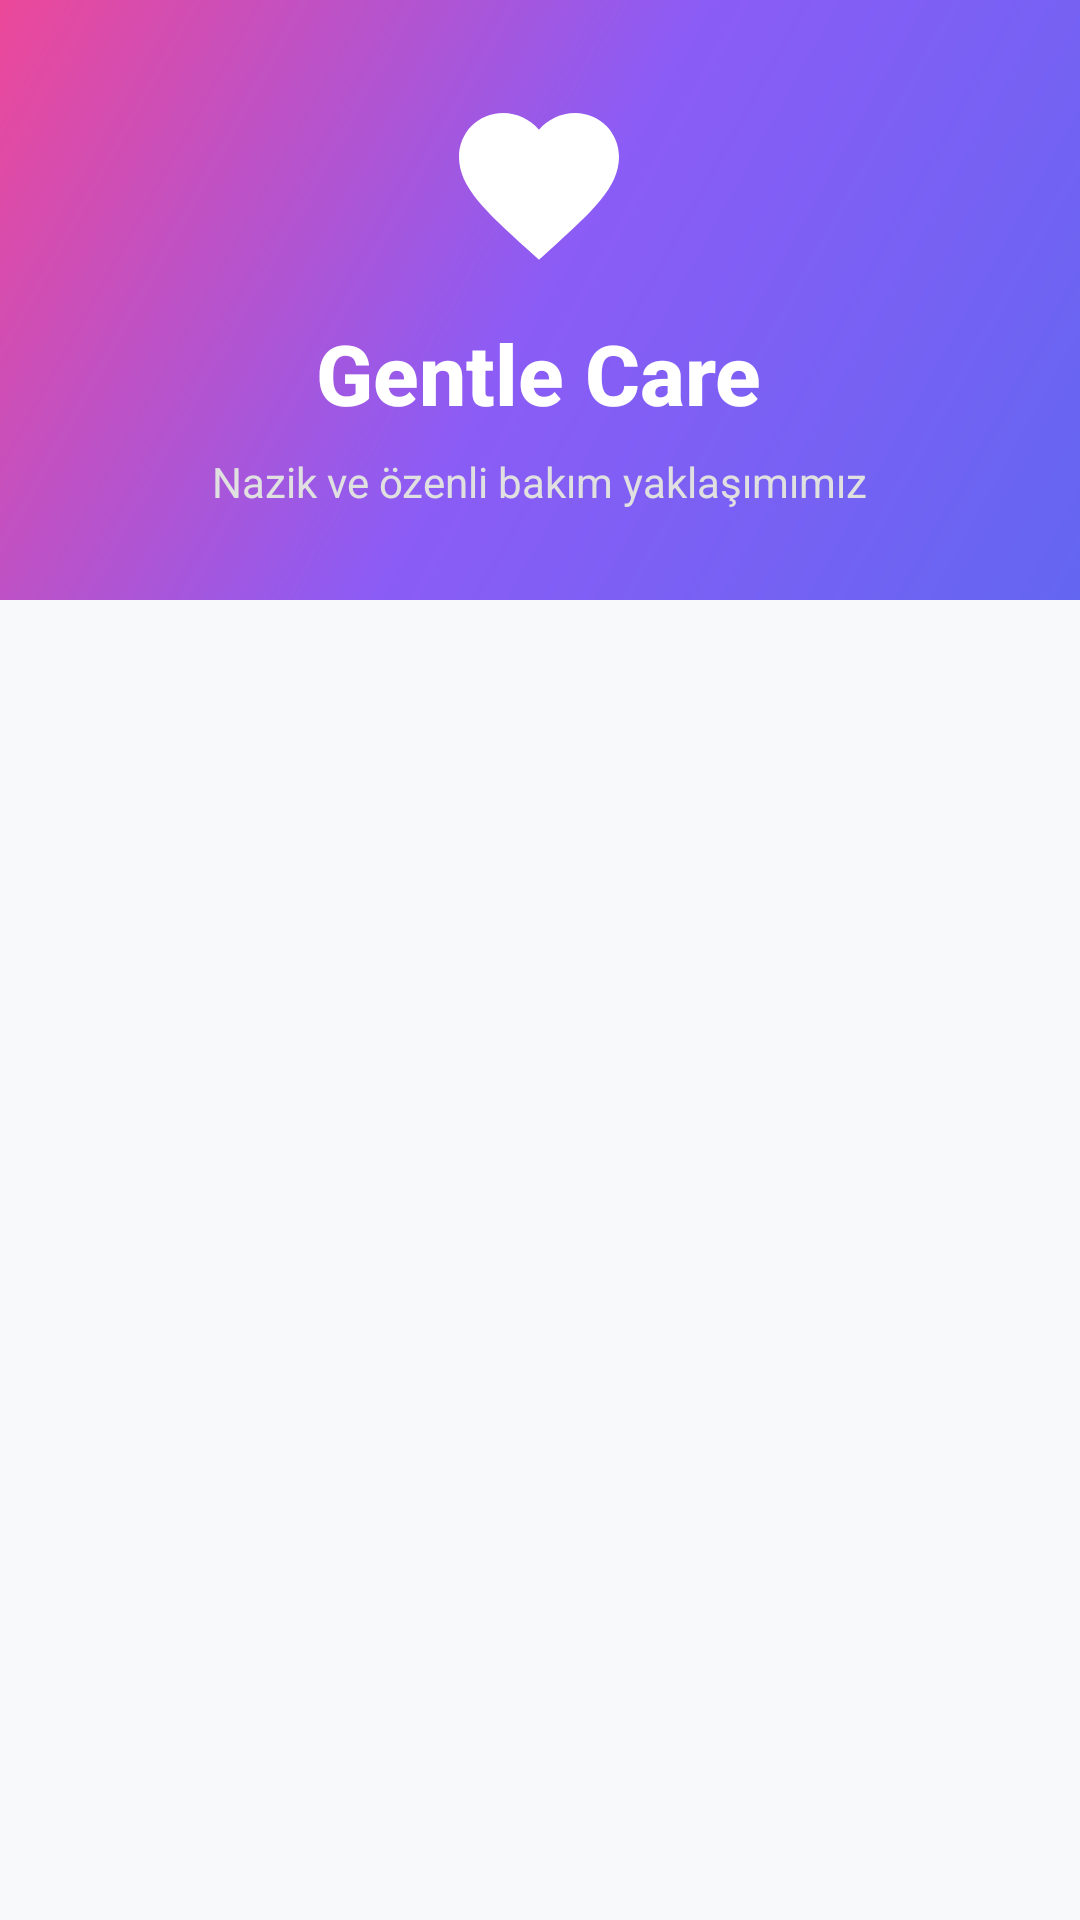

Write the Android layout XML for this screen, with the resource values it uses.
<!-- AndroidManifest.xml: application theme Theme.SmileHair -->
<!-- res/layout/activity_gentle_care.xml -->
<?xml version="1.0" encoding="utf-8"?>
<androidx.coordinatorlayout.widget.CoordinatorLayout xmlns:android="http://schemas.android.com/apk/res/android"
    xmlns:app="http://schemas.android.com/apk/res-auto"
    xmlns:tools="http://schemas.android.com/tools"
    android:layout_width="match_parent"
    android:layout_height="match_parent"
    android:background="#F8F9FA"
    tools:context=".GentleCareActivity">

    <com.google.android.material.appbar.AppBarLayout
        android:id="@+id/appBarLayout"
        android:layout_width="match_parent"
        android:layout_height="wrap_content"
        android:elevation="0dp"
        app:elevation="0dp">

        <com.google.android.material.appbar.MaterialToolbar
            android:id="@+id/toolbar"
            android:layout_width="match_parent"
            android:layout_height="200dp"
            android:background="@drawable/gradient_header"
            app:layout_scrollFlags="scroll|exitUntilCollapsed"
            app:contentInsetStart="0dp">

            <RelativeLayout
                android:layout_width="match_parent"
                android:layout_height="match_parent"
                android:padding="16dp">

                <ImageButton
                    android:id="@+id/btnBack"
                    android:layout_width="48dp"
                    android:layout_height="48dp"
                    android:layout_alignParentStart="true"
                    android:layout_alignParentTop="true"
                    android:background="?attr/selectableItemBackgroundBorderless"
                    android:src="@drawable/ic_arrow_back"
                    android:contentDescription="@string/back" />

                <LinearLayout
                    android:layout_width="wrap_content"
                    android:layout_height="wrap_content"
                    android:layout_centerInParent="true"
                    android:orientation="vertical"
                    android:gravity="center">

                    <ImageView
                        android:layout_width="64dp"
                        android:layout_height="64dp"
                        android:src="@drawable/ic_values"
                        android:contentDescription="desc"
                        android:layout_marginBottom="12dp"
                        app:tint="#FFFFFF" />

                    <TextView
                        android:layout_width="wrap_content"
                        android:layout_height="wrap_content"
                        android:text="Gentle Care"
                        android:textColor="#FFFFFF"
                        android:textSize="28sp"
                        android:textStyle="bold"
                        android:fontFamily="sans-serif-medium" />

                    <TextView
                        android:layout_width="wrap_content"
                        android:layout_height="wrap_content"
                        android:layout_marginTop="8dp"
                        android:text="Nazik ve özenli bakım yaklaşımımız"
                        android:textColor="#E0E0E0"
                        android:textSize="14sp" />

                </LinearLayout>

            </RelativeLayout>

        </com.google.android.material.appbar.MaterialToolbar>

    </com.google.android.material.appbar.AppBarLayout>

    <androidx.core.widget.NestedScrollView
        android:layout_width="match_parent"
        android:layout_height="match_parent"
        app:layout_behavior="@string/appbar_scrolling_view_behavior">

        <LinearLayout
            android:layout_width="match_parent"
            android:layout_height="wrap_content"
            android:orientation="vertical"
            android:padding="20dp">

            
            <ProgressBar
                android:id="@+id/progressBar"
                android:layout_width="wrap_content"
                android:layout_height="wrap_content"
                android:layout_gravity="center"
                android:layout_marginTop="40dp"
                android:indeterminateTint="#6366F1"
                android:visibility="gone" />

            
            <LinearLayout
                android:id="@+id/emptyState"
                android:layout_width="match_parent"
                android:layout_height="wrap_content"
                android:layout_marginTop="60dp"
                android:gravity="center"
                android:orientation="vertical"
                android:visibility="gone">

                <ImageView
                    android:layout_width="120dp"
                    android:layout_height="120dp"
                    android:alpha="0.3"
                    android:src="@drawable/ic_values"
                    android:contentDescription="@string/empty" />

                <TextView
                    android:layout_width="wrap_content"
                    android:layout_height="wrap_content"
                    android:layout_marginTop="16dp"
                    android:text="İçerik bulunamadı"
                    android:textColor="#666666"
                    android:textSize="18sp"
                    android:textStyle="bold" />

                <TextView
                    android:layout_width="wrap_content"
                    android:layout_height="wrap_content"
                    android:layout_marginTop="8dp"
                    android:text="İçerik yakında eklenecek"
                    android:textColor="#999999"
                    android:textSize="14sp" />

            </LinearLayout>

            
            <com.google.android.material.card.MaterialCardView
                android:id="@+id/cardContent"
                android:layout_width="match_parent"
                android:layout_height="wrap_content"
                app:cardCornerRadius="20dp"
                app:cardElevation="4dp"
                app:strokeWidth="0dp"
                android:visibility="gone">

                <LinearLayout
                    android:layout_width="match_parent"
                    android:layout_height="wrap_content"
                    android:orientation="vertical">

                    
                    <com.google.android.material.card.MaterialCardView
                        android:id="@+id/cardImage"
                        android:layout_width="match_parent"
                        android:layout_height="280dp"
                        app:cardCornerRadius="20dp"
                        app:cardElevation="0dp"
                        android:visibility="gone">

                        <ImageView
                            android:id="@+id/ivGentleCare"
                            android:layout_width="match_parent"
                            android:layout_height="match_parent"
                            android:scaleType="centerCrop"
                            android:contentDescription="image" />

                        
                        <View
                            android:layout_width="match_parent"
                            android:layout_height="100dp"
                            android:layout_gravity="bottom"
                            android:background="@drawable/gradient_hero_overlay" />

                    </com.google.android.material.card.MaterialCardView>

                    
                    <LinearLayout
                        android:layout_width="match_parent"
                        android:layout_height="wrap_content"
                        android:orientation="vertical"
                        android:padding="24dp">

                        
                        <TextView
                            android:id="@+id/tvTitle"
                            android:layout_width="match_parent"
                            android:layout_height="wrap_content"
                            android:text="Gentle Care"
                            android:textColor="#1F2937"
                            android:textSize="24sp"
                            android:textStyle="bold"
                            android:lineSpacingExtra="4dp"
                            android:layout_marginBottom="16dp" />

                        
                        <View
                            android:layout_width="60dp"
                            android:layout_height="4dp"
                            android:background="@drawable/gradient_header"
                            android:layout_marginBottom="20dp" />

                        
                        <TextView
                            android:id="@+id/tvDescription"
                            android:layout_width="match_parent"
                            android:layout_height="wrap_content"
                            android:text="İçerik yükleniyor..."
                            android:textColor="#374151"
                            android:textSize="16sp"
                            android:lineSpacingExtra="8dp"
                            android:justificationMode="inter_word" />

                    </LinearLayout>

                </LinearLayout>

            </com.google.android.material.card.MaterialCardView>

        </LinearLayout>

    </androidx.core.widget.NestedScrollView>

</androidx.coordinatorlayout.widget.CoordinatorLayout>
<!-- resources referenced by this layout -->
<resources>
  <!-- drawable gradient_header (drawable) -->
  <?xml version="1.0" encoding="utf-8"?>
  <shape xmlns:android="http://schemas.android.com/apk/res/android">
      <gradient
          android:angle="135"
          android:startColor="#6366F1"
          android:centerColor="#8B5CF6"
          android:endColor="#EC4899"
          android:type="linear"/>
  </shape>
  <!-- drawable gradient_hero_overlay (drawable) -->
  <?xml version="1.0" encoding="utf-8"?>
  <shape xmlns:android="http://schemas.android.com/apk/res/android">
      <gradient
          android:type="linear"
          android:angle="270"
          android:startColor="#60000000"
          android:centerColor="#40000000"
          android:endColor="#80000000"/>
  </shape>
  <!-- drawable ic_values (drawable) -->
  <?xml version="1.0" encoding="utf-8"?>
  <vector xmlns:android="http://schemas.android.com/apk/res/android"
      android:width="24dp"
      android:height="24dp"
      android:viewportWidth="24"
      android:viewportHeight="24">
      <path
          android:fillColor="#6366F1"
          android:pathData="M12,21.35l-1.45,-1.32C5.4,15.36 2,12.28 2,8.5 2,5.42 4.42,3 7.5,3c1.74,0 3.41,0.81 4.5,2.09C13.09,3.81 14.76,3 16.5,3 19.58,3 22,5.42 22,8.5c0,3.78 -3.4,6.86 -8.55,11.54L12,21.35z"/>
  </vector>
  <string name="back">Geri</string>
  <string name="empty">Boş</string>
  <style name="Theme.SmileHair" parent="Base.Theme.SmileHair" />
  <style name="Base.Theme.SmileHair" parent="Theme.Material3.DayNight.NoActionBar">
          
          
      </style>
</resources>
